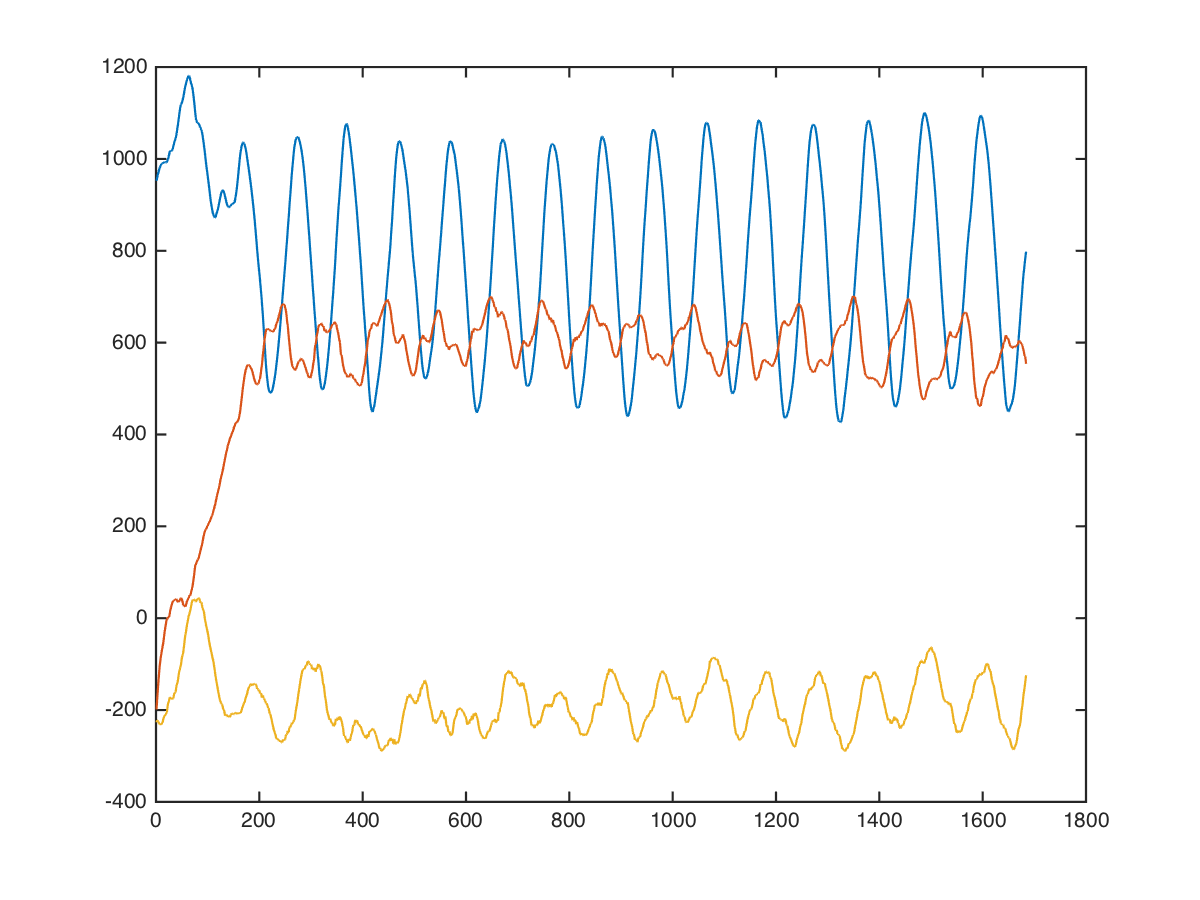

Source data for this figure (header and first rows):
x, x, , 0, 0, 832, -544, -304
x, x, , 0, 0, 863, -552, -250
x, x, , 0, 0, 872, -560, -210
x, x, , 0, 0, 857, -560, -201
x, x, , 0, 0, 856, -582, -258
x, x, , 0, 0, 856, -577, -221
x, x, , 0, 0, 842, -548, -216
x, x, , 0, 0, 854, -510, -230
x, x, , 0, 0, 863, -471, -265
x, x, , 0, 0, 884, -431, -207
x, x, , 0, 0, 875, -399, -275
x, x, , 0, 0, 903, -324, -271
x, x, , 0, 0, 936, -310, -252
x, x, , 0, 0, 962, -341, -266
x, x, , 0, 0, 979, -398, -306
x, x, , 0, 0, 990, -399, -320
x, x, , 0, 0, 997, -397, -342
x, x, , 0, 0, 995, -374, -341
x, x, , 0, 0, 946, -345, -321
x, x, , 0, 0, 910, -311, -317
x, x, , 0, 0, 909, -272, -310
x, x, , 0, 0, 931, -237, -332
x, x, , 0, 0, 953, -233, -370
x, x, , 0, 0, 973, -244, -285
x, x, , 0, 0, 988, -277, -200
x, x, , 0, 0, 1000, -280, -204
x, x, , 0, 0, 1016, -198, -208
x, x, , 0, 0, 1020, -110, -175
x, x, , 0, 0, 995, -87, -118
x, x, , 0, 0, 948, -99, -96
x, x, , 0, 0, 914, -91, -86
x, x, , 0, 0, 901, -57, -69
x, x, , 0, 0, 902, -35, -70
x, x, , 0, 0, 926, -35, -113
x, x, , 0, 0, 960, -27, -186
x, x, , 0, 0, 976, -27, -208
x, x, , 0, 0, 974, -21, -208
x, x, , 0, 0, 949, -19, -223
x, x, , 0, 0, 896, 28, -268
x, x, , 0, 0, 901, 68, -271
x, x, , 0, 0, 918, 82, -245
x, x, , 0, 0, 915, 82, -263
x, x, , 0, 0, 920, 40, -256
x, x, , 0, 0, 884, -33, -245
x, x, , 0, 0, 910, 10, -184
x, x, , 0, 0, 956, 20, -173
x, x, , 0, 0, 1000, -16, -85
x, x, , 0, 0, 1094, -13, -145
x, x, , 0, 0, 1279, 34, -267
x, x, , 0, 0, 1262, 233, -321
x, x, , 0, 0, 1207, 272, -80
x, x, , 0, 0, 1153, 304, -32
x, x, , 0, 0, 1121, 273, -242
x, x, , 0, 0, 1082, 204, -301
x, x, , 0, 0, 1065, 178, -311
x, x, , 0, 0, 1079, 161, -421
x, x, , 0, 0, 1044, 139, -282
x, x, , 0, 0, 977, -25, -180
x, x, , 0, 0, 1016, 7, -291
x, x, , 0, 0, 984, -104, -272
x, x, , 0, 0, 963, -37, -147
... 1,673 more rows
